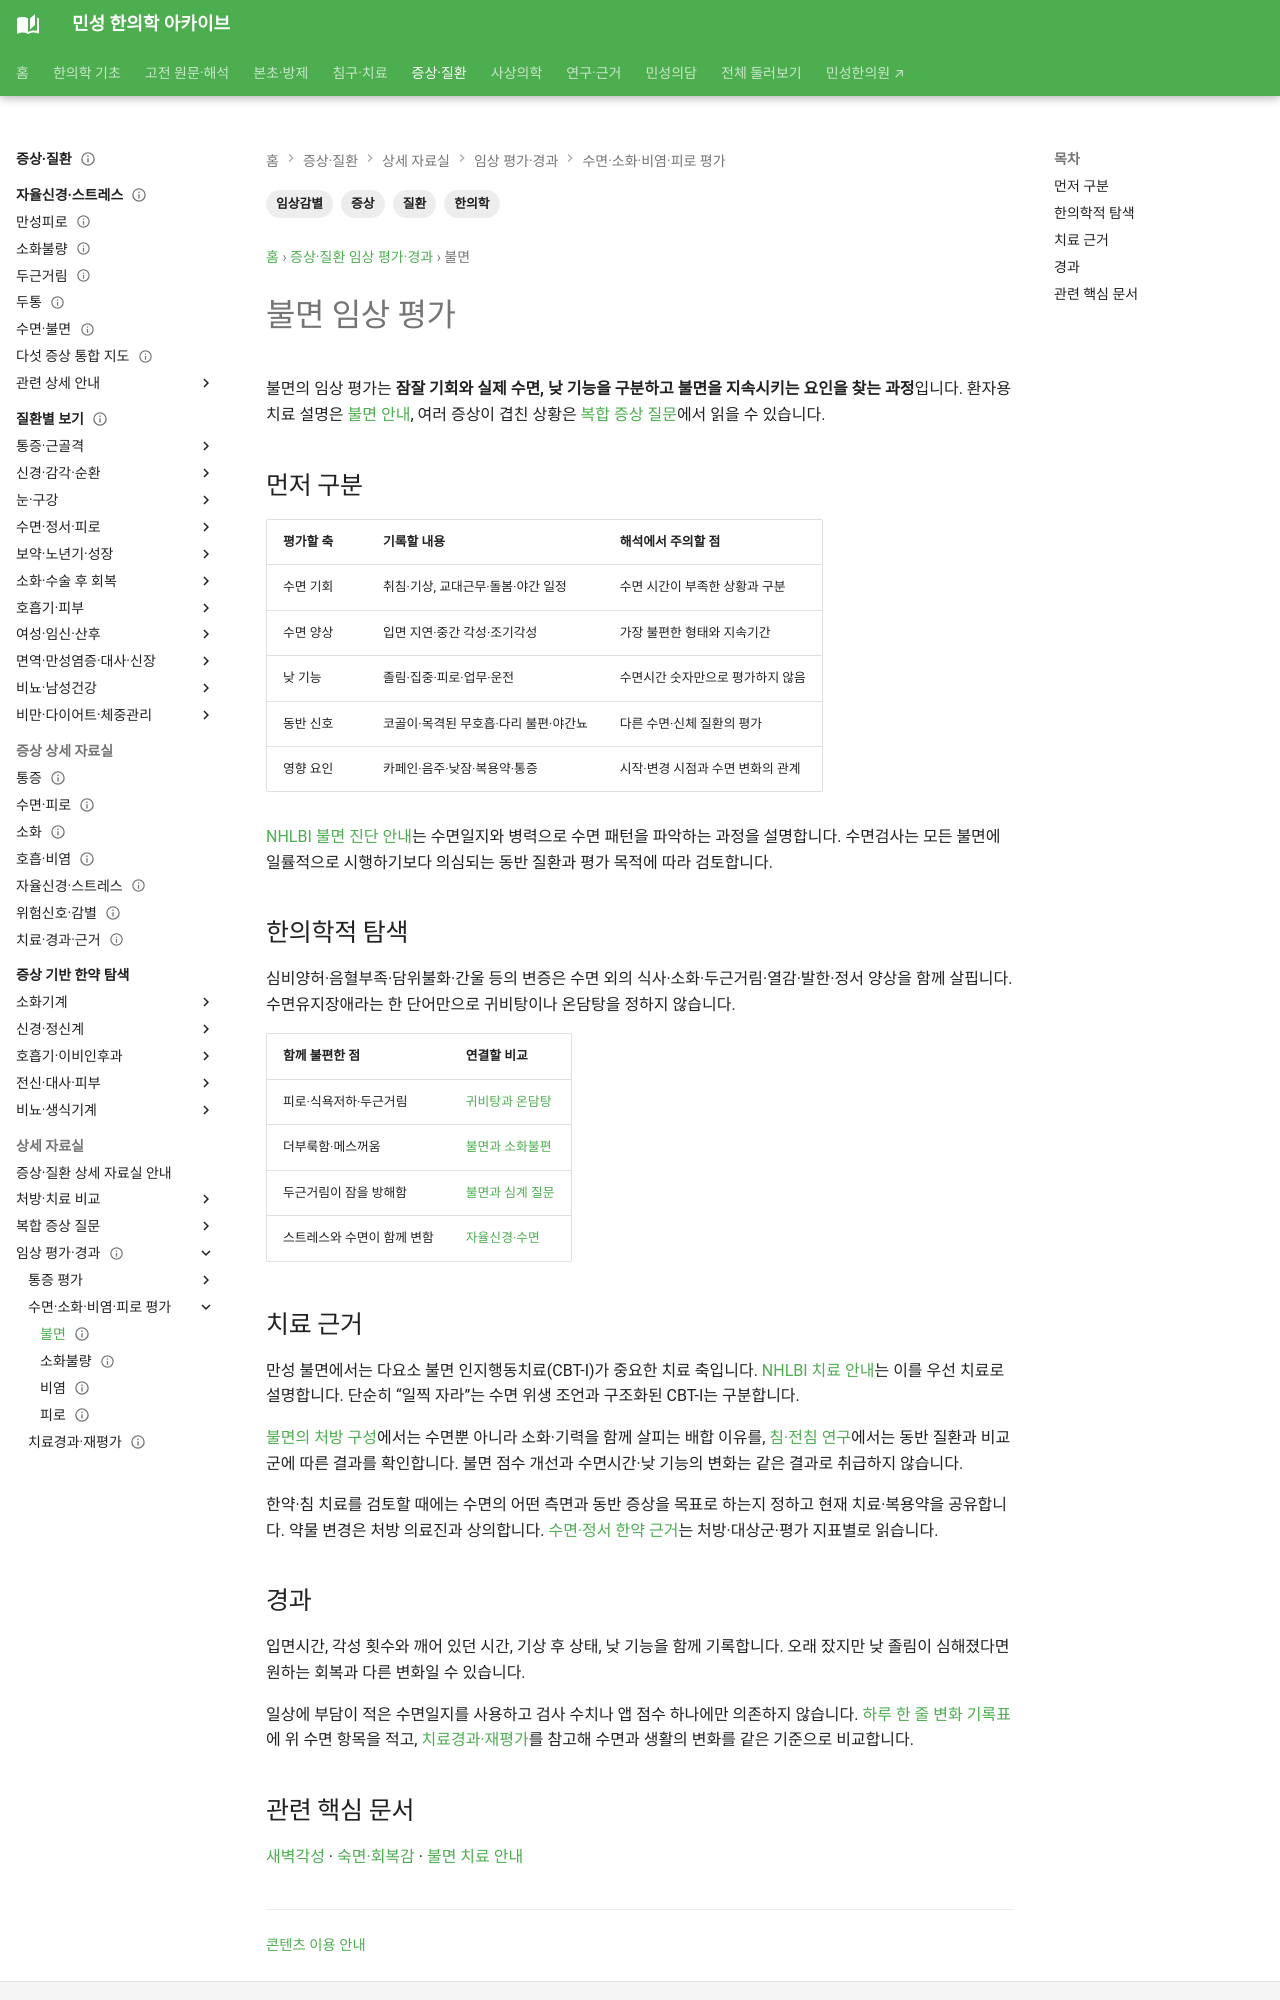

repository: joowon1111/minseong-korean-medicine-wiki · page: symptom-clinical/insomnia/index.html · generator: mkdocs

---
title: 불면
tags: [증상, 질환, 임상감별, 한의학]
status: 검토완료
last_reviewed: 2026-08-20
description: 불면 — 민성 한의학 아카이브의 관련 전문 지식과 연결되는 문서입니다.
---
# 불면
## 먼저 구분
입면장애 / 수면유지장애 / 조기각성 / 비회복성 수면과 지속기간, 낮 기능을 확인합니다. 코골이·무호흡·주간졸림이 뚜렷하면 수면무호흡 평가도 고려합니다.

## 한의학적 탐색
심혈허·심음허·심비양허·담화·간울화화 등 수면 외의 소화·심계·열감·정서 증후를 함께 봅니다.

## 치료 근거
만성 불면에서 가장 강하게 권고되는 치료는 다요소 **CBT-I**입니다. NCCIH는 침에 대해 일부 연구에서 개선 가능성이 있으나 연구가 작고 이질적이며 질이 낮아 근거가 제한적이라고 정리합니다.

## 경과
입면시간, 야간각성, 총수면시간, 기상 후 상태, 낮 기능, 수면제 사용을 추적합니다.

<!-- MINSEONG_ONE_SHOT_FIX_V2 -->
